Run: headless pygame with SDL's dummy video driver; simulated clock (each Clock.tick advances the game by its frame time, no real sleeping); random seed 0; keys injected as events and as key.get_pressed() state; no mouse input; restart key SPACE tapped at the start of phases 3 and 4.
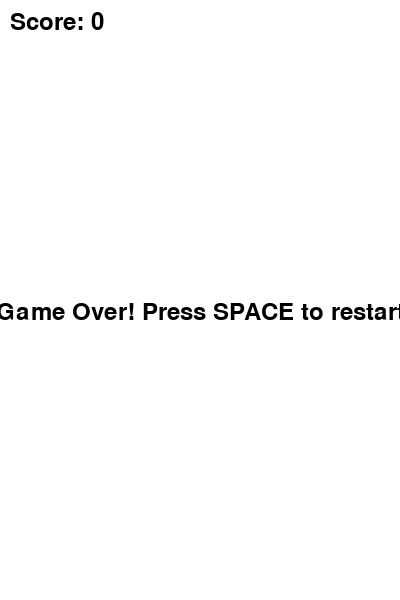
Frame 1 of 4 · flips 1–60 · no input
Frame 2 of 4 · flips 61–180 · tapped SPACE, RETURN · held RIGHT (→), D · screen unchanged from frame 1, image omitted
Frame 3 of 4 · flips 181–300 · tapped SPACE · held DOWN (↓), S · screen unchanged from frame 2, image omitted
Frame 4 of 4 · flips 301–420 · tapped SPACE · held LEFT (←), A, UP (↑), W · screen unchanged from frame 3, image omitted

The pygame program that drew these frames:

import pygame
import random
import sys

# Inicializuojame Pygame
pygame.init()

# Konstantos
SCREEN_WIDTH = 400
SCREEN_HEIGHT = 600
GRAVITY = 0.25
JUMP_FORCE = -7
PIPE_SPEED = 3
PIPE_GAP = 150
PIPE_FREQUENCY = 1500

# Spalvos
WHITE = (255, 255, 255)
BLACK = (0, 0, 0)
GREEN = (0, 255, 0)
BLUE = (0, 0, 255)

# Ekranas
screen = pygame.display.set_mode((SCREEN_WIDTH, SCREEN_HEIGHT))
pygame.display.set_caption("Flappy Bird")
clock = pygame.time.Clock()

class Bird:
    def __init__(self):
        self.x = SCREEN_WIDTH // 3
        self.y = SCREEN_HEIGHT // 2
        self.velocity = 0
        self.rect = pygame.Rect(self.x, self.y, 30, 30)
    
    def jump(self):
        self.velocity = JUMP_FORCE
    
    def update(self):
        self.velocity += GRAVITY
        self.y += self.velocity
        self.rect.y = self.y
    
    def draw(self):
        pygame.draw.rect(screen, BLUE, self.rect)

class Pipe:
    def __init__(self):
        self.gap_y = random.randint(100, SCREEN_HEIGHT - 100)
        self.x = SCREEN_WIDTH
        self.top_height = self.gap_y - PIPE_GAP // 2
        self.bottom_height = SCREEN_HEIGHT - (self.gap_y + PIPE_GAP // 2)
        self.top_rect = pygame.Rect(self.x, 0, 50, self.top_height)
        self.bottom_rect = pygame.Rect(self.x, SCREEN_HEIGHT - self.bottom_height, 50, self.bottom_height)
    
    def update(self):
        self.x -= PIPE_SPEED
        self.top_rect.x = self.x
        self.bottom_rect.x = self.x
    
    def draw(self):
        pygame.draw.rect(screen, GREEN, self.top_rect)
        pygame.draw.rect(screen, GREEN, self.bottom_rect)

def main():
    bird = Bird()
    pipes = []
    score = 0
    last_pipe = pygame.time.get_ticks()
    font = pygame.font.Font(None, 36)
    game_over = False

    while True:
        current_time = pygame.time.get_ticks()
        
        for event in pygame.event.get():
            if event.type == pygame.QUIT:
                pygame.quit()
                sys.exit()
            if event.type == pygame.KEYDOWN:
                if event.key == pygame.K_SPACE:
                    if game_over:
                        bird = Bird()
                        pipes = []
                        score = 0
                        last_pipe = current_time
                        game_over = False
                    else:
                        bird.jump()

        if not game_over:
            bird.update()
            
            if bird.y < 0 or bird.y > SCREEN_HEIGHT:
                game_over = True
            
            if current_time - last_pipe > PIPE_FREQUENCY:
                pipes.append(Pipe())
                last_pipe = current_time
            
            for pipe in pipes[:]:
                pipe.update()
                
                if bird.rect.colliderect(pipe.top_rect) or bird.rect.colliderect(pipe.bottom_rect):
                    game_over = True
                
                if pipe.x + 50 < bird.x and not hasattr(pipe, 'passed'):
                    score += 1
                    pipe.passed = True
                
                if pipe.x < -50:
                    pipes.remove(pipe)

        screen.fill(WHITE)
        bird.draw()
        for pipe in pipes:
            pipe.draw()
        
        score_text = font.render(f'Score: {score}', True, BLACK)
        screen.blit(score_text, (10, 10))
        
        if game_over:
            game_over_text = font.render('Game Over! Press SPACE to restart', True, BLACK)
            screen.blit(game_over_text, (SCREEN_WIDTH//2 - game_over_text.get_width()//2, SCREEN_HEIGHT//2))
        
        pygame.display.flip()
        clock.tick(60)

if __name__ == "__main__":
    main() 
